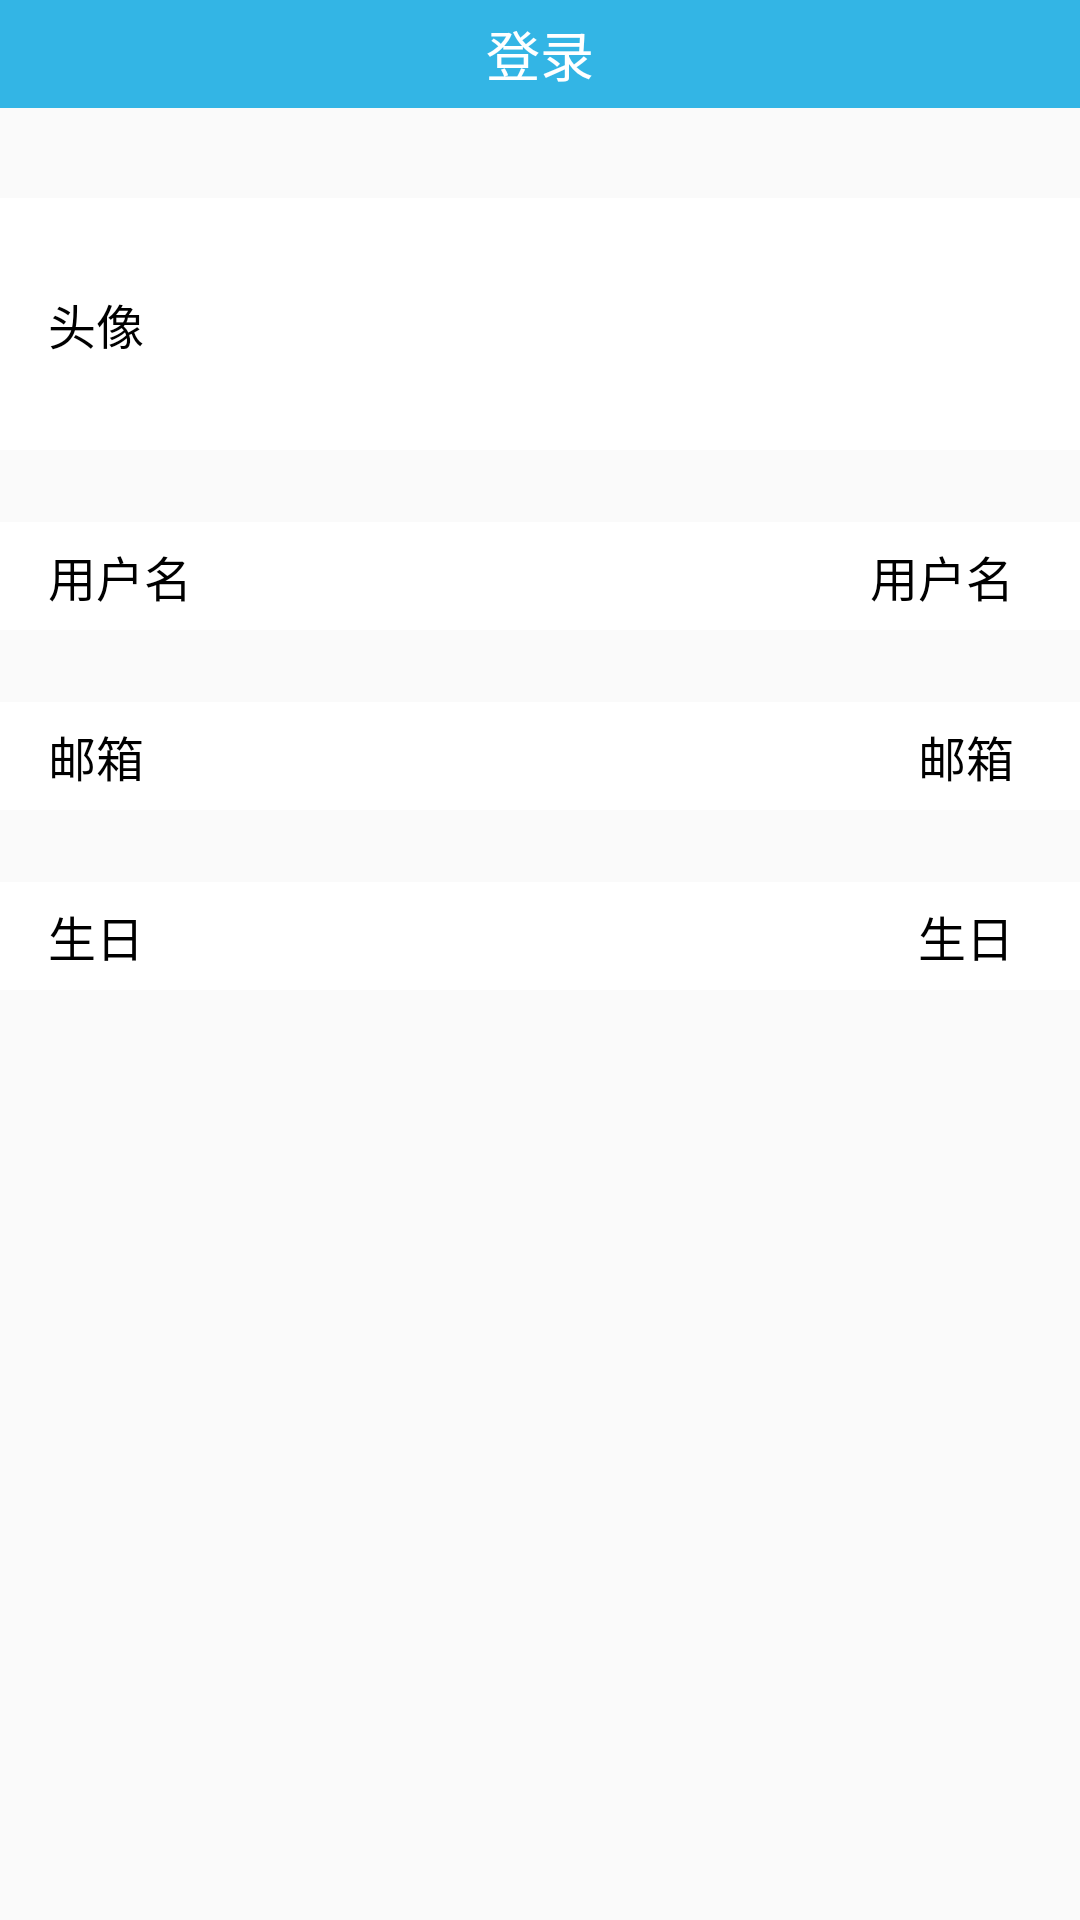

Here is an Android app screen rendered from its layout file. Give the layout XML and the strings, colors and styles it references.
<!-- AndroidManifest.xml: application theme AppTheme -->
<!-- res/layout/activity_user_message.xml -->
<?xml version="1.0" encoding="utf-8"?>
<LinearLayout xmlns:android="http://schemas.android.com/apk/res/android"
    xmlns:tools="http://schemas.android.com/tools"
    android:id="@+id/activity_user_message"
    android:layout_width="match_parent"
    android:layout_height="match_parent"
    android:orientation="vertical"
    android:background="?android:colorBackground"
    >

    <include layout="@layout/public_top_bar"></include>

    <RelativeLayout
        android:id="@+id/change_user_pic"
        android:layout_width="match_parent"
        android:layout_height="@dimen/hint_7x"
        android:layout_marginTop="@dimen/hint_2.5x"
        android:background="@color/white"
        android:paddingLeft="@dimen/activity_horizontal_margin"
        android:paddingRight="@dimen/activity_horizontal_margin"
        >
        <TextView
            android:layout_width="wrap_content"
            android:layout_height="wrap_content"
            android:text="@string/user_pic"
            android:textColor="@color/black"
            android:textSize="@dimen/text_size_8px"
            android:layout_centerVertical="true"/>

        <ImageView
            android:id="@+id/chose_user_pic"
            android:layout_width="@dimen/hint_5x"
            android:layout_height="@dimen/hint_5x"
            android:layout_centerHorizontal="true"
            android:layout_alignParentRight="true"
            android:layout_centerVertical="true"
            android:layout_marginRight="@dimen/activity_horizontal_margin"
            />
    </RelativeLayout>

    <FrameLayout
        android:layout_width="match_parent"
        android:layout_height="wrap_content"
        android:layout_marginTop="@dimen/hint_2x"
        android:background="@color/white"
        android:gravity="center_vertical"
        android:paddingLeft="@dimen/activity_horizontal_margin"
        android:paddingRight="@dimen/activity_horizontal_margin">

        <RelativeLayout
            android:id="@+id/turn_change_name"
            android:layout_width="match_parent"
            android:layout_height="wrap_content"
            >
            <TextView
                android:layout_width="wrap_content"
                android:layout_height="@dimen/hint_3x"
                android:background="@color/white"
                android:gravity="center_vertical"
                android:text="@string/user_name"
                android:textColor="@color/black"
                android:textSize="@dimen/text_size_8px"
                />
            <EditText
                android:id="@+id/user_nick_name"
                android:layout_width="wrap_content"
                android:layout_height="@dimen/hint_3x"
                android:background="@color/white"
                android:layout_centerVertical="true"
                android:text="@string/user_name"
                android:textColor="@color/black"
                android:textSize="@dimen/text_size_8px"
                android:gravity="center_vertical"
                android:singleLine="true"
                android:maxEms="15"
                android:ellipsize="end"
               android:layout_alignParentRight="true"
                android:paddingRight="@dimen/hint_0.5x"
                />
        </RelativeLayout>
    </FrameLayout>

    <FrameLayout
        android:layout_width="match_parent"
        android:layout_height="wrap_content"
        android:layout_marginTop="@dimen/hint_2x"
        android:background="@color/white"
        android:gravity="center_vertical"
        android:paddingLeft="@dimen/activity_horizontal_margin"
        android:paddingRight="@dimen/activity_horizontal_margin">

        <RelativeLayout
            android:layout_width="match_parent"
            android:layout_height="wrap_content"
            >
            <TextView
                android:layout_width="wrap_content"
                android:layout_height="@dimen/hint_3x"
                android:background="@color/white"
                android:gravity="center_vertical"
                android:text="@string/email"
                android:textColor="@color/black"
                android:textSize="@dimen/text_size_8px"
                />
            <EditText
                android:id="@+id/user_email"
                android:layout_width="wrap_content"
                android:layout_height="@dimen/hint_3x"
                android:background="@color/white"
                android:layout_centerVertical="true"
                android:text="@string/email"
                android:textColor="@color/black"
                android:textSize="@dimen/text_size_8px"
                android:gravity="center_vertical"
                android:singleLine="true"
                android:maxEms="15"
                android:ellipsize="end"
                android:layout_alignParentRight="true"
                android:paddingRight="@dimen/hint_0.5x"
                />
        </RelativeLayout>
    </FrameLayout>
    <FrameLayout
        android:layout_width="match_parent"
        android:layout_height="wrap_content"
        android:layout_marginTop="@dimen/hint_2x"
        android:background="@color/white"
        android:gravity="center_vertical"
        android:paddingLeft="@dimen/activity_horizontal_margin"
        android:paddingRight="@dimen/activity_horizontal_margin">

        <RelativeLayout
            android:layout_width="match_parent"
            android:layout_height="wrap_content"
            >
            <TextView
                android:layout_width="wrap_content"
                android:layout_height="@dimen/hint_3x"
                android:background="@color/white"
                android:gravity="center_vertical"
                android:text="@string/brithday"
                android:textColor="@color/black"
                android:textSize="@dimen/text_size_8px"
                />
            <TextView
                android:id="@+id/user_brith"
                android:layout_width="wrap_content"
                android:layout_height="@dimen/hint_3x"
                android:background="@color/white"
                android:layout_centerVertical="true"
                android:text="@string/brithday"
                android:textColor="@color/black"
                android:textSize="@dimen/text_size_8px"
                android:gravity="center_vertical"
                android:singleLine="true"
                android:maxEms="15"
                android:ellipsize="end"
                android:layout_alignParentRight="true"
                android:paddingRight="@dimen/hint_0.5x"
                />
        </RelativeLayout>
    </FrameLayout>

</LinearLayout>
<!-- res/layout/public_top_bar.xml (included above) -->
<?xml version="1.0" encoding="utf-8"?>
<RelativeLayout xmlns:android="http://schemas.android.com/apk/res/android"
    android:layout_width="match_parent"
    android:layout_height="wrap_content"
    android:orientation="horizontal"
    android:background="@color/colorPrimary">
    <ImageView
        android:id="@+id/top_back"
        android:layout_width="@dimen/hint_3x"
        android:layout_height="@dimen/hint_3x"
        android:src="@drawable/ic_chevron_left_black"/>

    <TextView
        android:id="@+id/top_title"
        android:layout_width="wrap_content"
        android:layout_height="wrap_content"
        android:text="@string/login"
        android:layout_centerInParent="true"
        android:textColor="@color/color_white"
        android:textSize="@dimen/text_size_9px"/>



    <TextView
        android:id="@+id/top_done"
        android:layout_width="wrap_content"
        android:layout_height="wrap_content"
        android:text="@string/register"
        android:layout_alignParentRight="true"
        android:visibility="gone"
        android:layout_centerVertical="true"
        android:layout_marginRight="@dimen/hint"
        android:textColor="@color/white"
        android:textSize="@dimen/text_size_8px"/>

</RelativeLayout>
<!-- resources referenced by this layout -->
<resources>
  <color name="black">#FF000000</color>
  <color name="colorPrimary">#ff33b5e5</color>
  <color name="color_white">#FFFFFF</color>
  <color name="white">#FFFFFFFF</color>
  <dimen name="activity_horizontal_margin">16dp</dimen>
  <dimen name="hint">12dp</dimen>
  <dimen name="hint_0.5x">6dp</dimen>
  <dimen name="hint_2.5x">30dp</dimen>
  <dimen name="hint_2x">24dp</dimen>
  <dimen name="hint_3x">36dp</dimen>
  <dimen name="hint_5x">64dp</dimen>
  <dimen name="hint_7x">84dp</dimen>
  <dimen name="text_size_8px">16sp</dimen>
  <dimen name="text_size_9px">18sp</dimen>
  <string name="brithday">生日</string>
  <string name="email">邮箱</string>
  <string name="login">登录</string>
  <string name="register">注册</string>
  <string name="user_name">用户名</string>
  <string name="user_pic">头像</string>
  <style name="AppTheme" parent="MyTheme">
          <item name="android:windowAnimationStyle">@style/AnimationActivity</item>
      </style>
  <style name="MyTheme" parent="Theme.AppCompat.Light.NoActionBar">
          <item name="android:colorPrimary">@android:color/holo_blue_light</item>
          <item name="android:colorAccent">@color/accent_material_light</item>
          <item name="android:colorPrimaryDark">@android:color/holo_blue_light</item>
      </style>
  <style name="AnimationActivity" parent="@android:style/Animation.Activity">
          <item name="android:activityOpenEnterAnimation">@anim/slide_in_left</item>
          <item name="android:activityOpenExitAnimation">@anim/slide_out_left</item>
          <item name="android:activityCloseEnterAnimation">@anim/slide_in_right</item>
          <item name="android:activityCloseExitAnimation">@anim/slide_out_right</item>
      </style>
  <color name="accent_material_light">#e57a00</color>
</resources>
